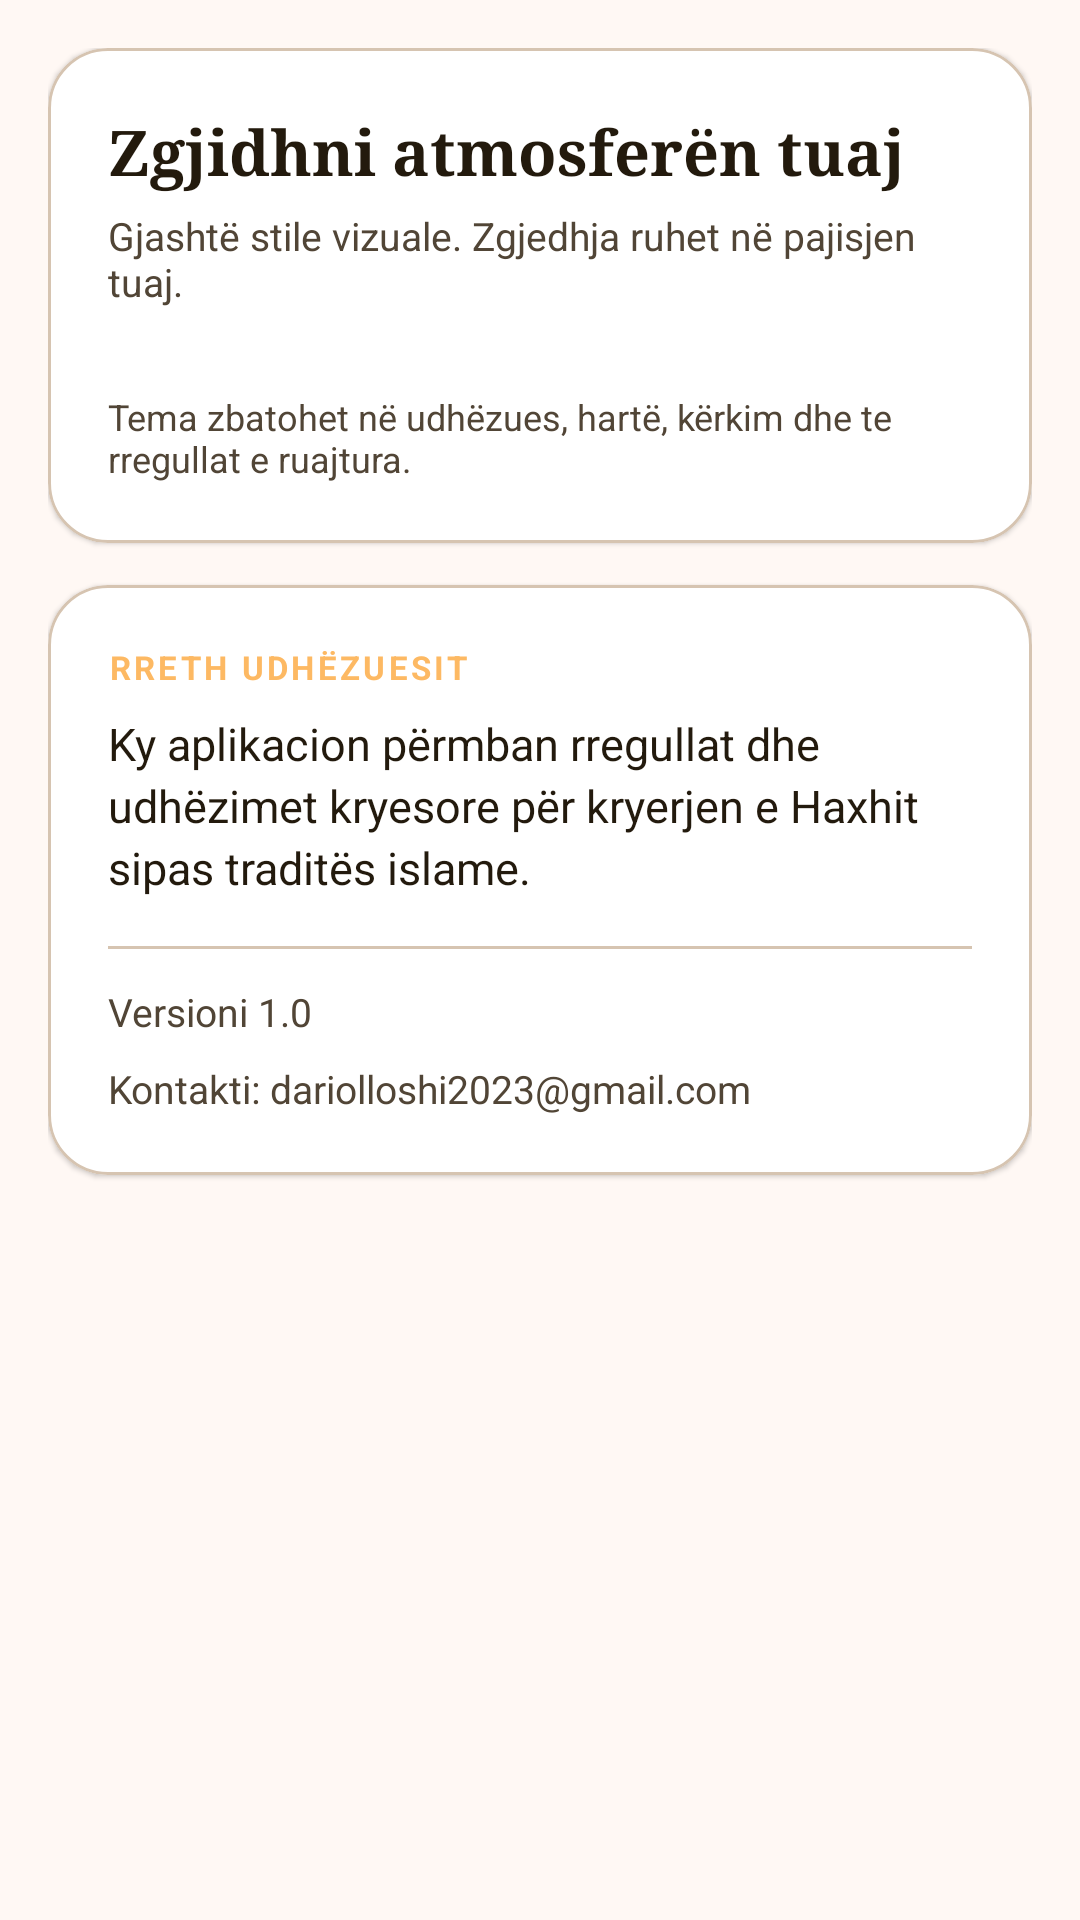

Produce the Android XML layout that renders to this screen, including the resource entries it uses.
<!-- AndroidManifest.xml: application theme Theme.HajjApp -->
<!-- res/layout/fragment_about.xml -->
<?xml version="1.0" encoding="utf-8"?>
<ScrollView xmlns:android="http://schemas.android.com/apk/res/android"
    xmlns:app="http://schemas.android.com/apk/res-auto"
    android:layout_width="match_parent"
    android:layout_height="match_parent"
    android:background="?attr/colorCanvas"
    android:fillViewport="true">

    <LinearLayout
        android:layout_width="match_parent"
        android:layout_height="wrap_content"
        android:orientation="vertical"
        android:padding="16dp">

    <com.google.android.material.card.MaterialCardView
        android:id="@+id/theme_gallery_card"
        android:layout_width="match_parent"
        android:layout_height="wrap_content"
        android:layout_marginBottom="14dp"
        app:cardBackgroundColor="?attr/colorSurface"
        app:cardCornerRadius="20dp"
        app:cardElevation="1dp"
        app:strokeColor="?attr/colorOutline"
        app:strokeWidth="1dp">

        <LinearLayout
            android:layout_width="match_parent"
            android:layout_height="wrap_content"
            android:orientation="vertical"
            android:padding="20dp">

            <TextView
                android:layout_width="match_parent"
                android:layout_height="wrap_content"
                android:text="Zgjidhni atmosferën tuaj"
                android:textColor="?attr/colorOnSurface"
                android:textSize="21sp"
                android:textStyle="bold"
                android:fontFamily="serif" />

            <TextView
                android:layout_width="match_parent"
                android:layout_height="wrap_content"
                android:layout_marginTop="5dp"
                android:text="Gjashtë stile vizuale. Zgjedhja ruhet në pajisjen tuaj."
                android:textColor="?attr/colorOnSurfaceVariant"
                android:textSize="13sp" />

            <HorizontalScrollView
                android:layout_width="match_parent"
                android:layout_height="wrap_content"
                android:layout_marginTop="16dp"
                android:clipToPadding="false"
                android:scrollbars="none">

                <LinearLayout
                    android:id="@+id/theme_gallery"
                    android:layout_width="wrap_content"
                    android:layout_height="wrap_content"
                    android:orientation="horizontal" />
            </HorizontalScrollView>

            <TextView
                android:id="@+id/selected_theme_note"
                android:layout_width="match_parent"
                android:layout_height="wrap_content"
                android:layout_marginTop="12dp"
                android:drawableStart="@drawable/ic_info_24"
                android:drawablePadding="8dp"
                android:text="Tema zbatohet në udhëzues, hartë, kërkim dhe te rregullat e ruajtura."
                android:textColor="?attr/colorOnSurfaceVariant"
                android:textSize="12sp" />
        </LinearLayout>
    </com.google.android.material.card.MaterialCardView>

    <com.google.android.material.card.MaterialCardView
        android:id="@+id/about_card"
        android:layout_width="match_parent"
        android:layout_height="wrap_content"
        app:cardBackgroundColor="?attr/colorSurface"
        app:cardCornerRadius="20dp"
        app:cardElevation="1dp"
        app:strokeColor="?attr/colorOutline"
        app:strokeWidth="1dp">

        <LinearLayout
            android:layout_width="match_parent"
            android:layout_height="wrap_content"
            android:orientation="vertical"
            android:padding="20dp">

            <TextView
                android:layout_width="wrap_content"
                android:layout_height="wrap_content"
                android:text="@string/about_heading"
                android:textColor="?attr/colorSecondary"
                android:textSize="11sp"
                android:textStyle="bold"
                android:letterSpacing="0.1" />

            <TextView
                android:id="@+id/text_about_app"
                android:layout_width="match_parent"
                android:layout_height="wrap_content"
                android:layout_marginTop="8dp"
                android:text="@string/about_app"
                android:textColor="?attr/colorOnSurface"
                android:textSize="15sp"
                android:lineSpacingExtra="3dp" />

            <View
                android:layout_width="match_parent"
                android:layout_height="1dp"
                android:layout_marginTop="16dp"
                android:layout_marginBottom="12dp"
                android:background="?attr/colorOutline" />

            <TextView
                android:id="@+id/text_version"
                android:layout_width="match_parent"
                android:layout_height="wrap_content"
                android:text="@string/version"
                android:textColor="?attr/colorOnSurfaceVariant"
                android:textSize="13sp" />

            <TextView
                android:id="@+id/text_contact"
                android:layout_width="match_parent"
                android:layout_height="wrap_content"
                android:layout_marginTop="8dp"
                android:text="@string/contact_info"
                android:textColor="?attr/colorOnSurfaceVariant"
                android:textSize="13sp" />
        </LinearLayout>
    </com.google.android.material.card.MaterialCardView>
    </LinearLayout>
</ScrollView>
<!-- resources referenced by this layout -->
<resources>
  <string name="about_app">Ky aplikacion përmban rregullat dhe udhëzimet kryesore për kryerjen e Haxhit sipas traditës islame.</string>
  <string name="about_heading">RRETH UDHËZUESIT</string>
  <string name="contact_info">Kontakti: dariolloshi2023@gmail.com</string>
  <string name="version">Versioni 1.0</string>
  <style name="Theme.HajjApp" parent="Theme.MaterialComponents.DayNight.DarkActionBar">
          
          <item name="colorPrimary">@color/background</item>
          <item name="colorPrimaryVariant">@color/secondary_color</item>
          <item name="colorOnPrimary">@color/white</item>
          
          <item name="colorSecondary">@color/other_tones</item>
          <item name="colorSecondaryVariant">@color/secondary_color</item>
          <item name="colorOnSecondary">@color/white</item>
          
          <item name="android:statusBarColor">?attr/colorPrimaryVariant</item>
      </style>
  <color name="background">#FFF8F4</color>
  <color name="secondary_color">#855300</color>
  <color name="white">#FFFFFF</color>
  <color name="other_tones">#FDB963</color>
</resources>
